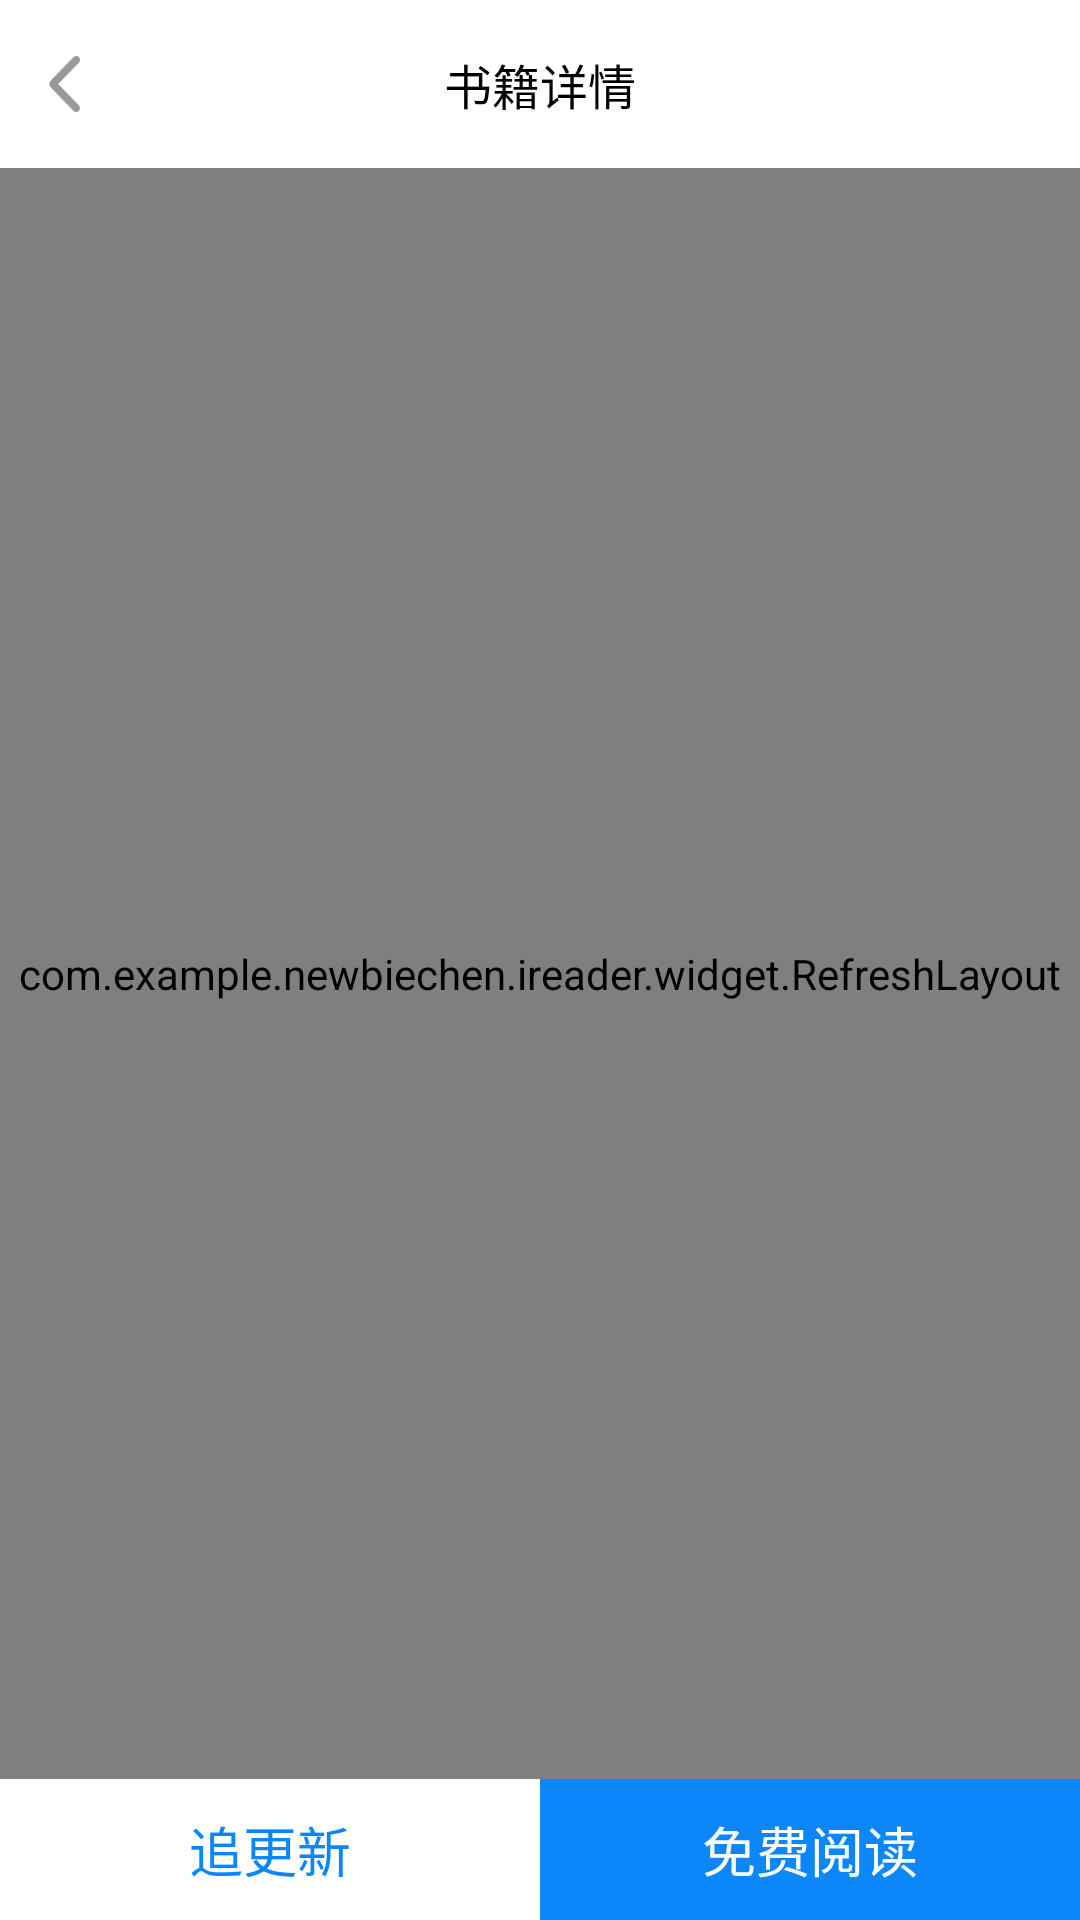

Here is an Android app screen rendered from its layout file. Give the layout XML and the strings, colors and styles it references.
<!-- AndroidManifest.xml: application theme AppTheme -->
<!-- res/layout/activity_book_detail.xml -->
<?xml version="1.0" encoding="utf-8"?>
<RelativeLayout xmlns:android="http://schemas.android.com/apk/res/android"
	xmlns:tools="http://schemas.android.com/tools"
	android:layout_width="match_parent"
	android:layout_height="match_parent"
	android:id="@+id/detail"
	xmlns:app="http://schemas.android.com/apk/res-auto"
	android:background="@color/nb.theme.background">

	<android.support.v7.widget.Toolbar
		android:id="@+id/toolbar"
		android:layout_width="match_parent"
		android:layout_height="wrap_content"
		android:background="@color/nb.theme.background"
		android:minHeight="?attr/actionBarSize"
		android:fitsSystemWindows="true"
		android:clipToPadding="true"
		android:gravity="center_vertical">

		<ImageView
			android:id="@+id/back"
			android:layout_width="wrap_content"
			android:layout_height="wrap_content"
			android:src="@mipmap/fanhui1"/>

		<TextView
			android:layout_width="wrap_content"
			android:layout_height="wrap_content"
			android:text="书籍详情"
			android:textColor="@color/black"
			android:textSize="@dimen/sp_16"
			android:layout_marginTop="@dimen/dp_16"
			android:layout_gravity="center_horizontal"/>

	</android.support.v7.widget.Toolbar>

	<TextView
		android:layout_width="match_parent"
		android:layout_height="@dimen/dp_1"
		android:background="#e5e5e5"
		android:layout_below="@id/toolbar"/>

	<com.example.newbiechen.ireader.widget.RefreshLayout
		android:id="@+id/refresh_layout"
		android:layout_width="match_parent"
		android:layout_height="match_parent"
		android:layout_above="@id/lt"
        android:layout_below="@id/toolbar">

		<ScrollView
			android:layout_width="match_parent"
			android:layout_height="match_parent">
			
			<LinearLayout
				android:layout_width="match_parent"
				android:layout_height="wrap_content"
				android:layout_below="@id/toolbar"
				android:orientation="vertical">
				
				<RelativeLayout
					android:layout_width="match_parent"
					android:layout_height="wrap_content"
					android:padding="15dp">
					
					<ImageView
						android:id="@+id/book_detail_iv_cover"
						android:layout_width="@dimen/dp_72"
						android:layout_height="@dimen/dp_96"
						android:layout_alignParentLeft="true"
						android:layout_marginRight="10dp"
						android:contentDescription="@null"
						android:scaleType="centerCrop"
						android:src="@drawable/ic_default_portrait" />
					
					<TextView
						android:id="@+id/book_detail_tv_title"
						android:layout_width="wrap_content"
						android:layout_height="wrap_content"
						android:layout_alignParentTop="true"
						android:layout_marginBottom="10dp"
						android:layout_toRightOf="@+id/book_detail_iv_cover"
						android:ellipsize="end"
						android:layout_marginTop="@dimen/dp_7"
						android:singleLine="true"
						android:textColor="@color/nb.text.default"
						android:textSize="@dimen/sp_18"
						tools:text="武侠世界自由行" />
					
					<TextView
						android:id="@+id/book_detail_tv_author"
						android:layout_width="wrap_content"
						android:layout_height="wrap_content"
						android:layout_below="@id/book_detail_tv_title"
						android:layout_toRightOf="@+id/book_detail_iv_cover"
						android:ellipsize="end"
						android:layout_marginTop="@dimen/dp_4"
						android:singleLine="true"
						android:textColor="@color/orange"
						android:textSize="13sp"
						tools:text="风雪" />
					
					<TextView
						android:id="@+id/book_detail_tv_type"
						android:layout_width="wrap_content"
						android:layout_height="wrap_content"
						android:layout_below="@id/book_detail_tv_title"
						android:layout_toRightOf="@id/book_detail_tv_author"
						android:ellipsize="end"
						android:layout_marginLeft="@dimen/dp_5"
						android:singleLine="true"
						android:layout_marginTop="@dimen/dp_4"
						android:textColor="@color/nb.text.common_h2"
						android:textSize="13sp"
						tools:text="仙侠" />

					<TextView
						android:id="@+id/book_detail_tv_word_count"
						android:layout_width="wrap_content"
						android:layout_height="wrap_content"
						android:layout_below="@id/book_detail_tv_author"
						android:layout_toRightOf="@id/book_detail_iv_cover"
						android:ellipsize="end"
						android:layout_marginTop="@dimen/dp_15"
						android:singleLine="true"
						android:textColor="#999999"
						android:textSize="@dimen/sp_11"
						tools:text="594万字" />

				</RelativeLayout>
				
				<View
					android:layout_width="match_parent"
					android:layout_height="1px"
					android:layout_marginBottom="10dp"
					android:layout_marginLeft="10dp"
					android:layout_marginRight="10dp"
					android:background="@color/nb.divider.narrow" />
				
				<LinearLayout
					android:layout_width="match_parent"
					android:layout_height="wrap_content"
					android:gravity="center"
					android:orientation="horizontal">
					
					<LinearLayout
						android:layout_width="0dp"
						android:layout_height="wrap_content"
						android:layout_weight="1"
						android:gravity="center"
						android:orientation="vertical">
						
						<TextView
							android:layout_width="wrap_content"
							android:layout_height="wrap_content"
							android:ellipsize="end"
							android:singleLine="true"
							android:text="追书人数"
							android:textColor="@color/nb.text.common_h2"
							android:textSize="13sp" />
						
						<TextView
							android:id="@+id/book_detail_tv_follower_count"
							android:layout_width="wrap_content"
							android:layout_height="wrap_content"
							android:layout_marginTop="5dp"
							android:ellipsize="end"
							android:singleLine="true"
							android:textColor="@color/nb.text.default"
							android:textSize="15sp"
							tools:text="82" />
					
					</LinearLayout>
					
					<LinearLayout
						android:layout_width="0dp"
						android:layout_height="wrap_content"
						android:layout_weight="1"
						android:gravity="center"
						android:orientation="vertical">
						
						<TextView
							android:layout_width="wrap_content"
							android:layout_height="wrap_content"
							android:ellipsize="end"
							android:singleLine="true"
							android:text="读者留存率"
							android:textColor="@color/nb.text.common_h2"
							android:textSize="13sp" />
						
						<TextView
							android:id="@+id/book_detail_tv_retention"
							android:layout_width="wrap_content"
							android:layout_height="wrap_content"
							android:layout_marginTop="5dp"
							android:ellipsize="end"
							android:singleLine="true"
							android:textColor="@color/nb.text.default"
							android:textSize="15sp"
							tools:text="20.29%" />
					
					</LinearLayout>
					
					<LinearLayout
						android:layout_width="0dp"
						android:layout_height="wrap_content"
						android:layout_weight="1"
						android:gravity="center"
						android:orientation="vertical">
						
						<TextView
							android:layout_width="wrap_content"
							android:layout_height="wrap_content"
							android:ellipsize="end"
							android:singleLine="true"
							android:text="日更新字数"
							android:textColor="@color/nb.text.common_h2"
							android:textSize="13sp" />
						
						<TextView
							android:id="@+id/book_detail_tv_day_word_count"
							android:layout_width="wrap_content"
							android:layout_height="wrap_content"
							android:layout_marginTop="5dp"
							android:ellipsize="end"
							android:singleLine="true"
							android:textColor="@color/nb.text.default"
							android:textSize="15sp"
							tools:text="4614" />
					
					</LinearLayout>
				</LinearLayout>
				
				<View
					android:layout_width="match_parent"
					android:layout_height="1px"
					android:layout_margin="10dp"
					android:background="@color/nb.divider.narrow" />
				
				
				
				<TextView
					android:layout_width="match_parent"
					android:layout_height="wrap_content"
					android:layout_margin="10dp"
					android:text="简介"
					android:textColor="@color/nb.text.default"
					android:textSize="@dimen/sp_18"
					android:layout_marginLeft="@dimen/dp_17"/>
				
				
				<TextView
					android:id="@+id/book_detail_tv_brief"
					android:layout_width="match_parent"
					android:layout_height="wrap_content"
					android:layout_marginTop="-10dp"
					android:ellipsize="end"
					android:maxLines="4"
					android:padding="15dp"
					android:textColor="#666666"
					android:textSize="@dimen/sp_13" />
				
				<View
					android:layout_width="match_parent"
					android:layout_height="6dp"
					android:background="@color/nb.divider.wide" />
				
				<RelativeLayout
					android:id="@+id/book_detail_rv_community"
					android:layout_width="match_parent"
					android:layout_height="wrap_content"
					android:padding="15dp">
					
					<TextView
						android:id="@+id/book_detail_tv_community"
						android:layout_width="wrap_content"
						android:layout_height="wrap_content"
						android:text="@string/nb.book_detail.community"
						android:textColor="@color/nb.text.default"
						android:textSize="@dimen/sp_18" />
					
					<ImageView
						android:layout_width="wrap_content"
						android:layout_height="wrap_content"
						android:layout_alignParentRight="true"
						android:layout_centerVertical="true"
						android:src="@mipmap/mulu" />
				</RelativeLayout>
				
				<View
					android:layout_width="match_parent"
					android:layout_height="6dp"
					android:background="@color/nb.divider.wide" />
				
				<TextView
					android:id="@+id/book_list_tv_recommend_book_list"
					android:layout_width="wrap_content"
					android:layout_height="wrap_content"
					android:padding="15dp"
					android:text="@string/nb.book_detail.recommend_book_list"
					android:textColor="@color/nb.text.default"
					android:textSize="@dimen/sp_18"/>

				<android.support.v7.widget.RecyclerView
					android:id="@+id/book_detail_rv_recommend_book_list"
					android:layout_width="match_parent"
					android:layout_height="wrap_content"
					android:foregroundGravity="center" />
			</LinearLayout>
		</ScrollView>
	</com.example.newbiechen.ireader.widget.RefreshLayout>
	<LinearLayout
		android:id="@+id/lt"
		android:layout_width="match_parent"
		android:layout_height="wrap_content"
		android:layout_alignParentBottom="true"
		android:orientation="horizontal">

		<TextView
			android:id="@+id/book_list_tv_chase"
			android:layout_width="0dp"
			android:layout_height="@dimen/dp_47"
			android:gravity="center"
			android:layout_weight="1"
			android:background="#ffffff"
			android:clickable="true"
			android:textSize="@dimen/sp_18"
			android:drawablePadding="5dp"
			android:padding="10dp"
			android:text="@string/nb.book_detail.chase_update"
			android:textColor="#0B87FA" />

		<TextView
			android:id="@+id/book_detail_tv_read"
			android:layout_width="0dp"
			android:layout_height="@dimen/dp_47"
			android:layout_weight="1"
			android:background="#0B87FA"
			android:clickable="true"
			android:textSize="@dimen/sp_18"
			android:gravity="center"
			android:drawablePadding="5dp"
			android:padding="10dp"
			android:text="@string/nb.book_detail.start_read"
			android:textColor="@color/white" />
	</LinearLayout>
</RelativeLayout>
<!-- resources referenced by this layout -->
<resources>
  <color name="black">#000000</color>
  <color name="nb.divider.narrow">#E3E3E3</color>
  <color name="nb.divider.wide">@color/light_white</color>
  <color name="nb.text.common_h2">#727272</color>
  <color name="nb.text.default">@color/black</color>
  <color name="nb.theme.background">@color/white</color>
  <color name="orange">#DE6014</color>
  <color name="white">#ffffff</color>
  <dimen name="dp_1">1dp</dimen>
  <dimen name="dp_15">15dp</dimen>
  <dimen name="dp_16">16dp</dimen>
  <dimen name="dp_17">17dp</dimen>
  <dimen name="dp_4">4dp</dimen>
  <dimen name="dp_47">47dp</dimen>
  <dimen name="dp_5">5dp</dimen>
  <dimen name="dp_7">7dp</dimen>
  <dimen name="dp_72">72dp</dimen>
  <dimen name="dp_96">96dp</dimen>
  <dimen name="sp_11">11sp</dimen>
  <dimen name="sp_13">13sp</dimen>
  <dimen name="sp_16">16sp</dimen>
  <dimen name="sp_18">18sp</dimen>
  <!-- mipmap fanhui1: png bitmap (mipmap-hdpi, 263 bytes) -->
  <!-- mipmap mulu: png bitmap (mipmap-hdpi, 228 bytes) -->
  <string name="nb.book_detail.chase_update">追更新</string>
  <string name="nb.book_detail.community">查看目录</string>
  <string name="nb.book_detail.recommend_book_list">推荐书单</string>
  <string name="nb.book_detail.start_read">免费阅读</string>
  <style name="AppTheme" parent="BaseAppTheme" />
  <color name="light_white">#EEEEEE</color>
  <style name="BaseAppTheme" parent="Theme.AppCompat.Light.NoActionBar">
          
          <item name="colorPrimary">@color/colorPrimary</item>
          <item name="colorPrimaryDark">@color/colorPrimaryDark</item>
          <item name="colorAccent">@color/colorAccent</item>
          <item name="android:listDivider">@drawable/shape_divider_dash</item>
          <item name="android:actionOverflowMenuStyle">@style/ActionButton.Overflow.Menu</item>
      </style>
  <color name="colorPrimary">#0b87fa</color>
  <color name="colorPrimaryDark">#0b87fa</color>
  <color name="colorAccent">#FF4081</color>
  <style name="ActionButton.Overflow.Menu" parent="android:style/Widget.Holo.Light.ActionButton.Overflow">
          <item name="android:src">@drawable/ic_menu_overflow</item>
      </style>
</resources>
